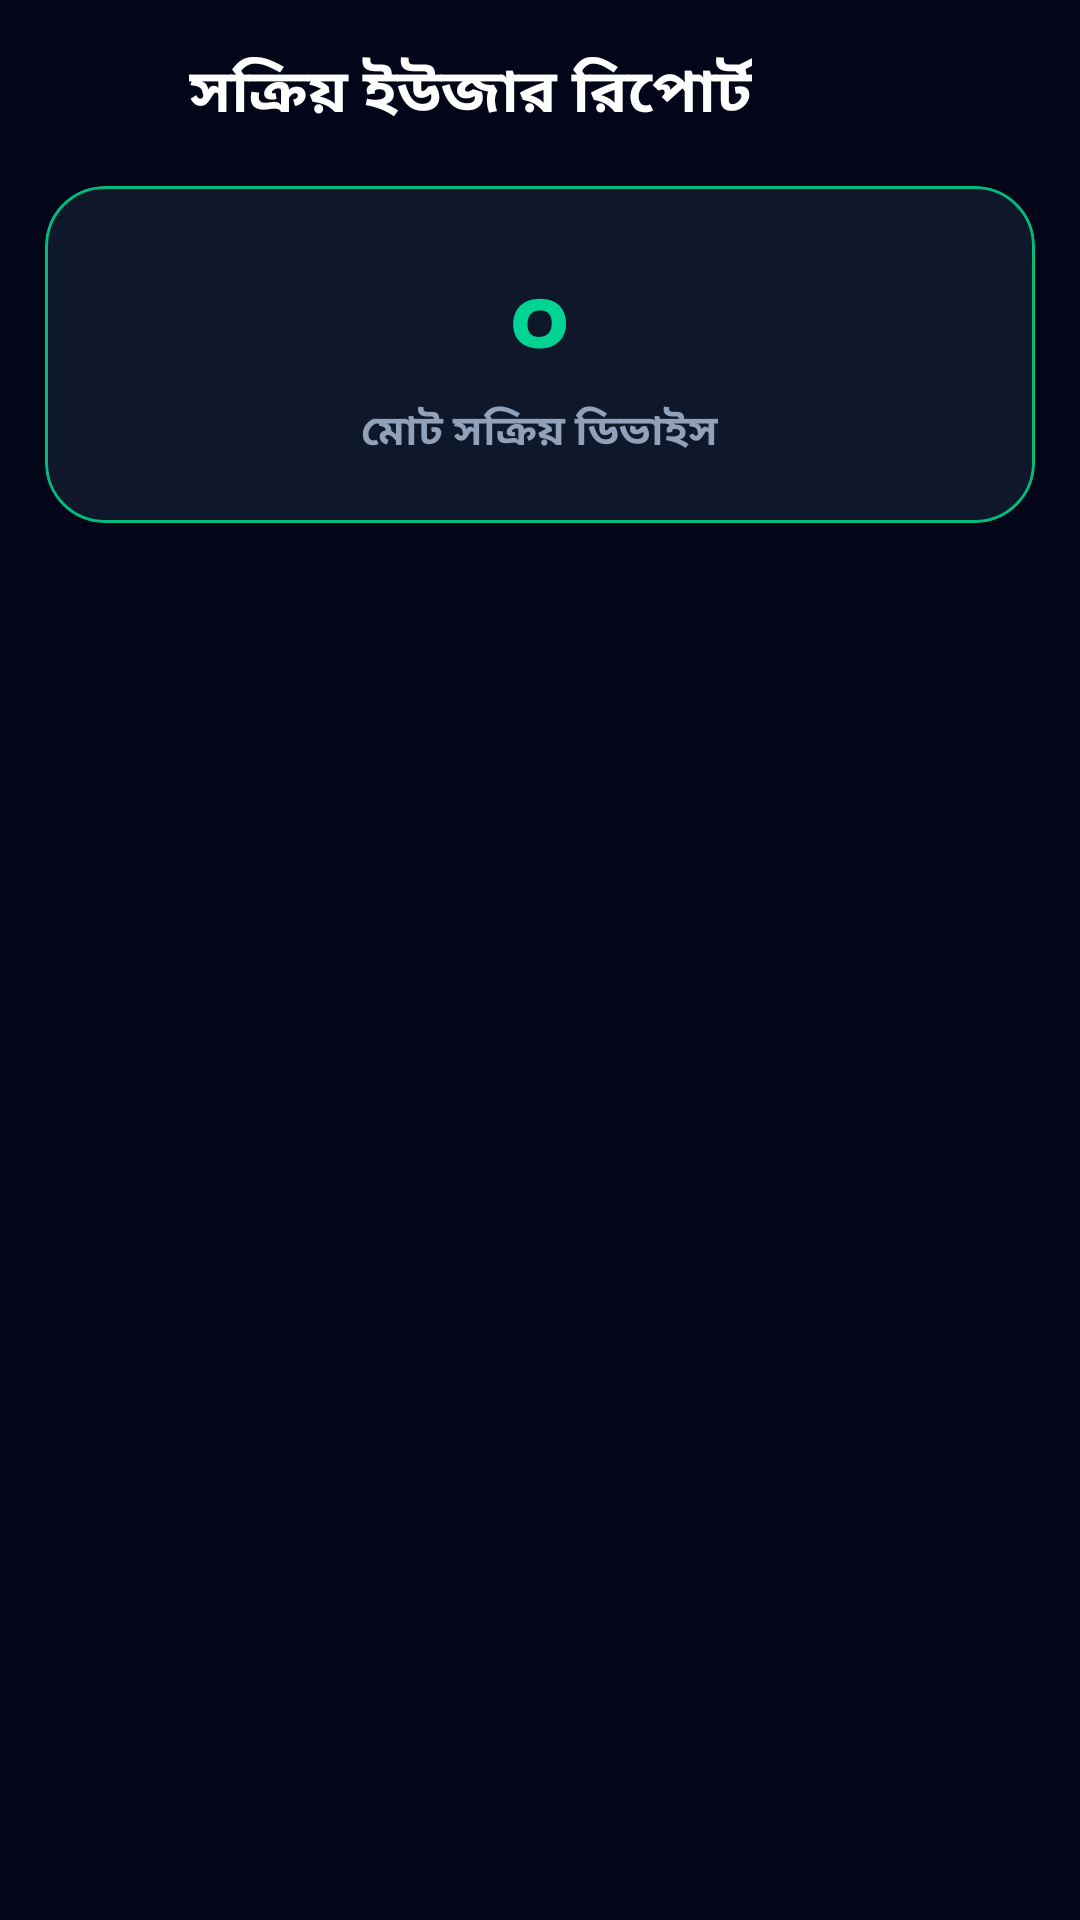

Produce the Android XML layout that renders to this screen, including the resource entries it uses.
<!-- AndroidManifest.xml: application theme Theme.CR -->
<!-- res/layout/activity_user_presence.xml -->
<?xml version="1.0" encoding="utf-8"?>
<RelativeLayout xmlns:android="http://schemas.android.com/apk/res/android"
    xmlns:app="http://schemas.android.com/apk/res-auto"
    xmlns:tools="http://schemas.android.com/tools"
    android:layout_width="match_parent"
    android:layout_height="match_parent"
    android:background="@color/main_background"
    android:fitsSystemWindows="true">

    <LinearLayout
        android:id="@+id/header"
        android:layout_width="match_parent"
        android:layout_height="wrap_content"
        android:orientation="horizontal"
        android:padding="15dp"
        android:gravity="center_vertical">

        <ImageView
            android:id="@+id/backBtn"
            android:layout_width="32dp"
            android:layout_height="32dp"
            android:src="@drawable/arrow_back"
            app:tint="@color/white"
            android:contentDescription="Back" />

        <TextView
            android:layout_width="wrap_content"
            android:layout_height="wrap_content"
            android:layout_marginStart="16dp"
            android:text="সক্রিয় ইউজার রিপোর্ট"
            android:textColor="@color/white"
            android:textSize="20sp"
            android:textStyle="bold" />
    </LinearLayout>

    <com.google.android.material.card.MaterialCardView
        android:id="@+id/summaryCard"
        android:layout_width="match_parent"
        android:layout_height="wrap_content"
        android:layout_below="@id/header"
        android:layout_marginHorizontal="15dp"
        android:layout_marginBottom="15dp"
        app:cardBackgroundColor="@color/slate_900"
        app:cardCornerRadius="20dp"
        app:cardElevation="0dp"
        app:strokeColor="@color/emerald_500"
        app:strokeWidth="1dp">

        <LinearLayout
            android:layout_width="match_parent"
            android:layout_height="wrap_content"
            android:orientation="vertical"
            android:padding="20dp"
            android:gravity="center">

            <TextView
                android:id="@+id/tvTotalDevices"
                android:layout_width="wrap_content"
                android:layout_height="wrap_content"
                android:text="০"
                android:textColor="@color/emerald_400"
                android:textSize="35sp"
                android:textStyle="bold" />

            <TextView
                android:layout_width="wrap_content"
                android:layout_height="wrap_content"
                android:text="মোট সক্রিয় ডিভাইস"
                android:textColor="@color/slate_400"
                android:textSize="14sp"
                android:textStyle="bold" />
        </LinearLayout>
    </com.google.android.material.card.MaterialCardView>

    <androidx.recyclerview.widget.RecyclerView
        android:id="@+id/rvUserPresence"
        android:layout_width="match_parent"
        android:layout_height="match_parent"
        android:layout_below="@id/summaryCard"
        android:paddingHorizontal="15dp"
        android:clipToPadding="false"
        tools:listitem="@layout/item_user_presence" />

    <ProgressBar
        android:id="@+id/progressBar"
        android:layout_width="wrap_content"
        android:layout_height="wrap_content"
        android:layout_centerInParent="true"
        android:visibility="gone" />

</RelativeLayout>
<!-- res/layout/item_user_presence.xml (included above) -->
<?xml version="1.0" encoding="utf-8"?>
<com.google.android.material.card.MaterialCardView xmlns:android="http://schemas.android.com/apk/res/android"
    xmlns:app="http://schemas.android.com/apk/res-auto"
    android:layout_width="match_parent"
    android:layout_height="wrap_content"
    android:layout_marginBottom="10dp"
    app:cardBackgroundColor="@color/slate_900"
    app:cardCornerRadius="16dp"
    app:cardElevation="0dp"
    app:strokeColor="@color/slate_800"
    app:strokeWidth="1dp">

    <LinearLayout
        android:layout_width="match_parent"
        android:layout_height="wrap_content"
        android:orientation="vertical"
        android:padding="16dp">

        <LinearLayout
            android:layout_width="match_parent"
            android:layout_height="wrap_content"
            android:gravity="center_vertical"
            android:orientation="horizontal">

            <com.google.android.material.card.MaterialCardView
                android:layout_width="48dp"
                android:layout_height="48dp"
                app:cardBackgroundColor="@color/blue_900"
                app:cardCornerRadius="24dp"
                app:cardElevation="0dp">

                <ImageView
                    android:layout_width="24dp"
                    android:layout_height="24dp"
                    android:layout_gravity="center"
                    android:src="@drawable/user"
                    app:tint="@color/blue_400"
                    android:contentDescription="User Icon" />
            </com.google.android.material.card.MaterialCardView>

            <LinearLayout
                android:layout_width="0dp"
                android:layout_height="wrap_content"
                android:layout_marginStart="16dp"
                android:layout_weight="1"
                android:orientation="vertical">

                <TextView
                    android:id="@+id/tvUserName"
                    android:layout_width="wrap_content"
                    android:layout_height="wrap_content"
                    android:text="অফিসার নাম"
                    android:textColor="@color/white"
                    android:textSize="16sp"
                    android:textStyle="bold" />

                <TextView
                    android:id="@+id/tvUserId"
                    android:layout_width="wrap_content"
                    android:layout_height="wrap_content"
                    android:text="user_id"
                    android:textColor="@color/slate_400"
                    android:textSize="12sp" />
            </LinearLayout>

            <TextView
                android:id="@+id/tvDeviceModel"
                android:layout_width="wrap_content"
                android:layout_height="wrap_content"
                android:background="@drawable/card_bg"
                android:backgroundTint="@color/slate_800"
                android:paddingHorizontal="8dp"
                android:paddingVertical="4dp"
                android:text="Model"
                android:textColor="@color/emerald_400"
                android:textSize="10sp"
                android:textStyle="bold" />
        </LinearLayout>

        <View
            android:layout_width="match_parent"
            android:layout_height="1dp"
            android:layout_marginVertical="12dp"
            android:background="@color/slate_800" />

        <LinearLayout
            android:layout_width="match_parent"
            android:layout_height="wrap_content"
            android:orientation="vertical">

            <TextView
                android:id="@+id/tvLocation"
                android:layout_width="match_parent"
                android:layout_height="wrap_content"
                android:drawableLeft="@drawable/home"
                android:drawablePadding="8dp"
                android:drawableTint="@color/blue_400"
                android:gravity="center_vertical"
                android:text="Location: Fetching..."
                android:textColor="@color/white"
                android:textSize="12sp" />

            <TextView
                android:id="@+id/tvDeviceId"
                android:layout_width="match_parent"
                android:layout_height="wrap_content"
                android:layout_marginTop="8dp"
                android:drawableLeft="@drawable/policebadge"
                android:drawablePadding="8dp"
                android:drawableTint="@color/amber_400"
                android:gravity="center_vertical"
                android:text="Device ID/IMEI: ..."
                android:textColor="@color/slate_300"
                android:textSize="11sp" />

            <TextView
                android:id="@+id/tvMobile"
                android:layout_width="match_parent"
                android:layout_height="wrap_content"
                android:layout_marginTop="8dp"
                android:drawableLeft="@android:drawable/stat_sys_phone_call"
                android:drawablePadding="8dp"
                android:drawableTint="@color/emerald_400"
                android:gravity="center_vertical"
                android:text="Mobile: ..."
                android:textColor="@color/emerald_400"
                android:textSize="12sp"
                android:textStyle="bold" />

        </LinearLayout>
    </LinearLayout>
</com.google.android.material.card.MaterialCardView>
<!-- resources referenced by this layout -->
<resources>
  <color name="amber_400">#ffb900</color>
  <color name="blue_400">#51a2ff</color>
  <color name="blue_900">#1c398e</color>
  <color name="emerald_400">#00d492</color>
  <color name="emerald_500">#00bc7d</color>
  <color name="main_background">#020618</color>
  <color name="slate_300">#cad5e2</color>
  <color name="slate_400">#90a1b9</color>
  <color name="slate_800">#1d293d</color>
  <color name="slate_900">#0f172b</color>
  <color name="white">#FFFFFFFF</color>
  <!-- drawable card_bg (drawable) -->
  <?xml version="1.0" encoding="utf-8"?>
  <shape xmlns:android="http://schemas.android.com/apk/res/android">
      <solid android:color="#0F172B" /> <corners android:radius="16dp" />
      <stroke android:width="1dp" android:color="#1D293D" /> </shape>
  <!-- drawable home (drawable) -->
  <vector xmlns:android="http://schemas.android.com/apk/res/android"
      android:width="16dp"
      android:height="18dp"
      android:viewportWidth="16"
      android:viewportHeight="18">
    <path
        android:pathData="M0,15.943V6.686C0,6.36 0.071,6.051 0.213,5.76C0.355,5.469 0.551,5.229 0.8,5.04L6.8,0.411C7.15,0.137 7.55,0 8,0C8.45,0 8.85,0.137 9.2,0.411L15.2,5.04C15.45,5.229 15.646,5.469 15.788,5.76C15.93,6.051 16.001,6.36 16,6.686V15.943C16,16.509 15.804,16.993 15.412,17.396C15.02,17.799 14.549,18.001 14,18H11C10.717,18 10.479,17.901 10.288,17.704C10.097,17.506 10.001,17.262 10,16.971V11.829C10,11.537 9.904,11.293 9.712,11.096C9.52,10.899 9.283,10.801 9,10.8H7C6.717,10.8 6.479,10.899 6.288,11.096C6.097,11.294 6.001,11.538 6,11.829V16.971C6,17.263 5.904,17.507 5.712,17.705C5.52,17.902 5.283,18.001 5,18H2C1.45,18 0.979,17.799 0.588,17.396C0.197,16.994 0.001,16.509 0,15.943Z"
        android:fillColor="#ffffff"/>
  </vector>
  <!-- drawable user (drawable) -->
  <vector xmlns:android="http://schemas.android.com/apk/res/android" android:height="11dp" android:viewportHeight="20" android:viewportWidth="17" android:width="9.35dp">
        
      <path android:fillColor="#00000000" android:pathData="M15.986,19.25C15.986,15.648 11.97,12.72 8.368,12.72C4.766,12.72 0.75,15.648 0.75,19.25M8.368,9.456C9.522,9.456 10.63,8.997 11.446,8.181C12.262,7.365 12.721,6.257 12.721,5.103C12.721,3.949 12.262,2.841 11.446,2.025C10.63,1.209 9.522,0.75 8.368,0.75C7.214,0.75 6.106,1.209 5.29,2.025C4.474,2.841 4.015,3.949 4.015,5.103C4.015,6.257 4.474,7.365 5.29,8.181C6.106,8.997 7.214,9.456 8.368,9.456Z" android:strokeColor="#000000" android:strokeLineCap="round" android:strokeLineJoin="round" android:strokeWidth="1.5"/>
      
  </vector>
  <style name="Theme.CR" parent="Theme.MaterialComponents.DayNight.NoActionBar">
          <item name="android:statusBarColor">@android:color/transparent</item>
          <item name="android:navigationBarColor">@android:color/transparent</item>
          <item name="android:windowTranslucentStatus">false</item>
          <item name="android:windowTranslucentNavigation">false</item>
          <item name="android:windowNoTitle">true</item>
  
          
          <item name="android:windowBackground">@color/main_background</item>
          <item name="android:textColorPrimary">@color/white</item>
          <item name="colorPrimary">@color/emerald_400</item>
  
          
          <item name="android:dropDownListViewStyle">@style/CustomDropDownListView</item>
      </style>
  <style name="CustomDropDownListView" parent="Widget.AppCompat.ListView.DropDown">
          <item name="android:background">@color/slate_800</item>
          <item name="android:divider">@color/slate_700</item>
          <item name="android:dividerHeight">0.5dp</item>
      </style>
  <color name="slate_700">#314158</color>
</resources>
